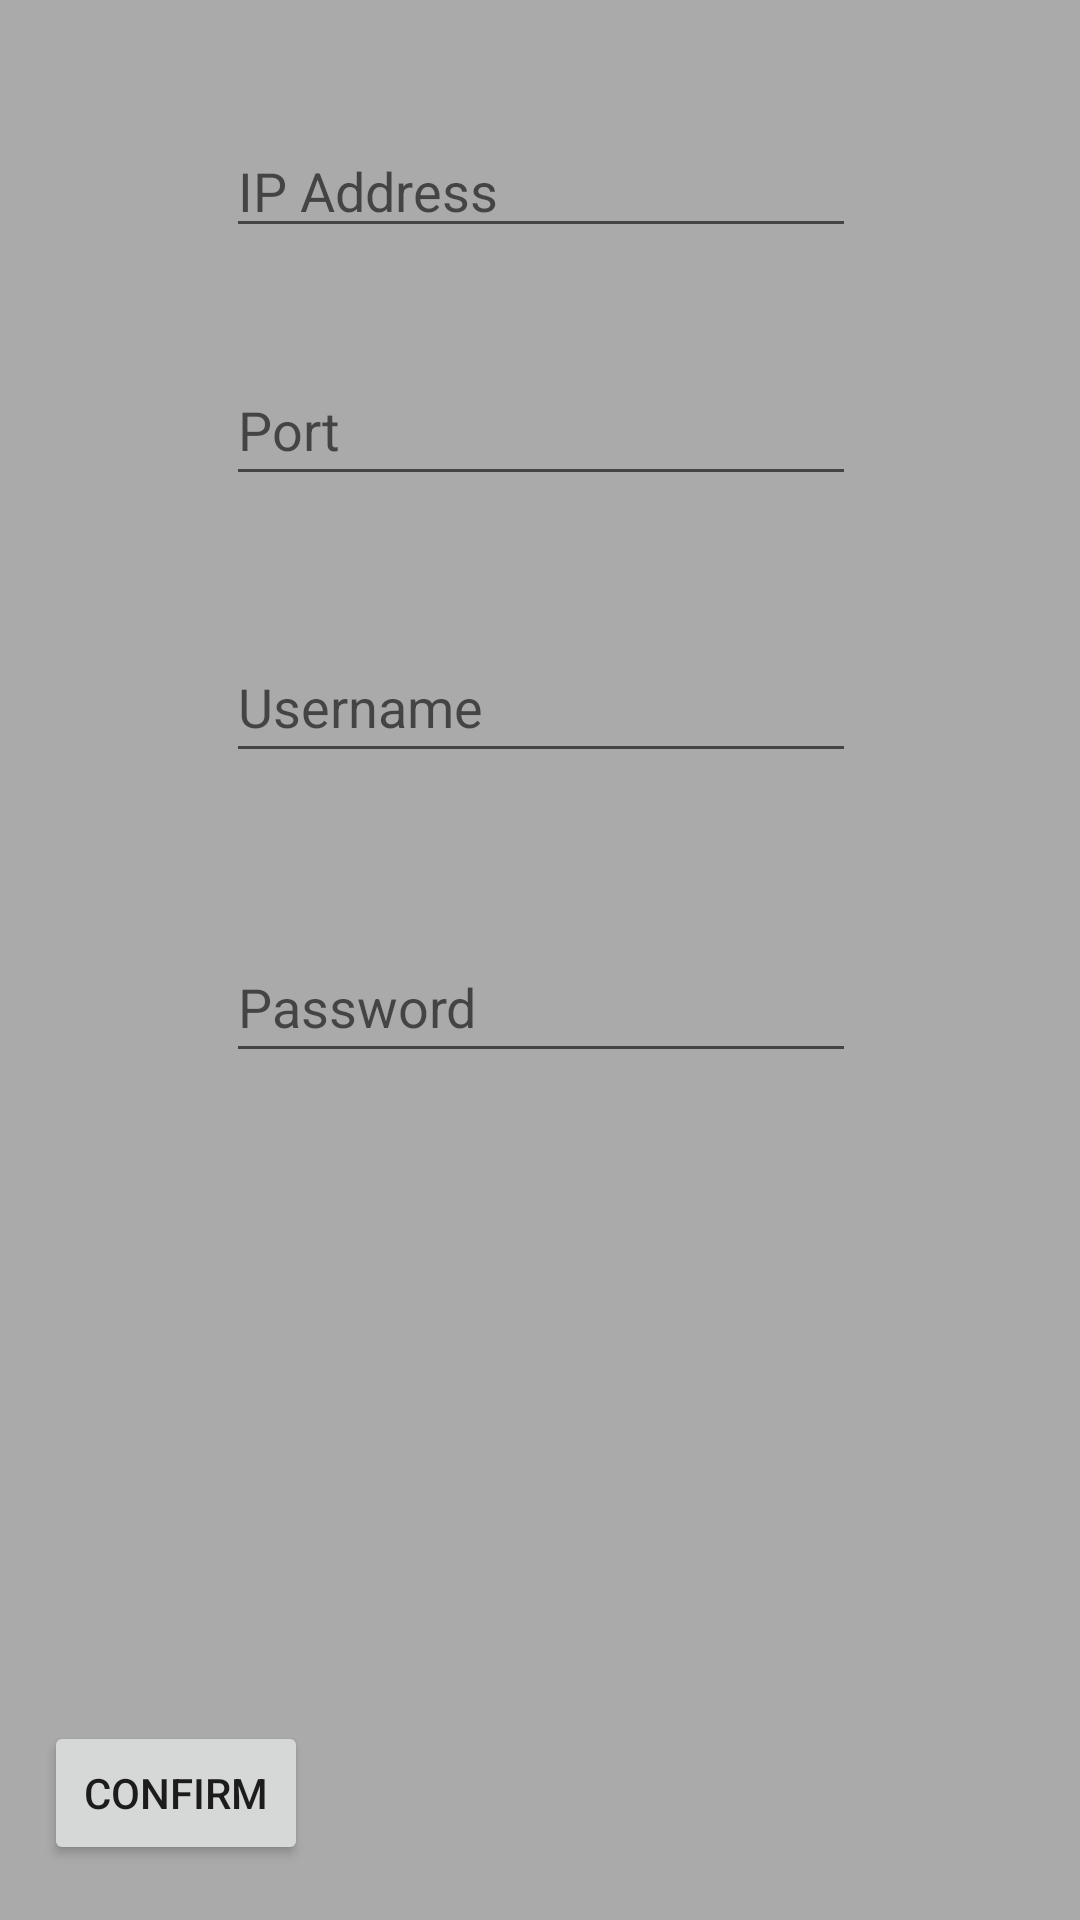

Write the Android layout XML for this screen, with the resource values it uses.
<!-- AndroidManifest.xml: application theme AppTheme -->
<!-- res/layout/popwindow.xml -->
<?xml version="1.0" encoding="utf-8"?>
<android.support.constraint.ConstraintLayout xmlns:android="http://schemas.android.com/apk/res/android"
    xmlns:app="http://schemas.android.com/apk/res-auto"
    xmlns:tools="http://schemas.android.com/tools"
    android:layout_width="match_parent"
    android:layout_height="match_parent"
    android:background="@android:color/darker_gray"
    tools:context=".MainActivity"
    tools:layout_editor_absoluteY="25dp">

    <EditText
        android:id="@+id/tIPAddress"
        android:layout_width="wrap_content"
        android:layout_height="wrap_content"
        android:ems="10"
        android:hint="IP Address"
        android:inputType="textPersonName"
        app:layout_constraintBottom_toBottomOf="parent"
        app:layout_constraintEnd_toEndOf="parent"
        app:layout_constraintHorizontal_bias="0.502"
        app:layout_constraintStart_toStartOf="parent"
        app:layout_constraintTop_toTopOf="parent"
        app:layout_constraintVertical_bias="0.069" />

    <EditText
        android:id="@+id/tPort"
        android:layout_width="wrap_content"
        android:layout_height="47dp"
        android:ems="10"
        android:hint="Port"
        android:inputType="textPersonName"
        app:layout_constraintBottom_toBottomOf="parent"
        app:layout_constraintEnd_toEndOf="parent"
        app:layout_constraintHorizontal_bias="0.502"
        app:layout_constraintStart_toStartOf="parent"
        app:layout_constraintTop_toBottomOf="@+id/tIPAddress"
        app:layout_constraintVertical_bias="0.07" />

    <EditText
        android:id="@+id/tPassword"
        android:layout_width="wrap_content"
        android:layout_height="47dp"
        android:ems="10"
        android:hint="Password"
        android:inputType="textPersonName"
        app:layout_constraintBottom_toBottomOf="parent"
        app:layout_constraintEnd_toEndOf="parent"
        app:layout_constraintHorizontal_bias="0.502"
        app:layout_constraintStart_toStartOf="parent"
        app:layout_constraintTop_toBottomOf="@+id/tIPAddress"
        app:layout_constraintVertical_bias="0.447" />

    <EditText
        android:id="@+id/tUsername"
        android:layout_width="wrap_content"
        android:layout_height="47dp"
        android:ems="10"
        android:hint="Username"
        android:inputType="textPersonName"
        app:layout_constraintBottom_toBottomOf="parent"
        app:layout_constraintEnd_toEndOf="parent"
        app:layout_constraintHorizontal_bias="0.502"
        app:layout_constraintStart_toStartOf="parent"
        app:layout_constraintTop_toBottomOf="@+id/tIPAddress"
        app:layout_constraintVertical_bias="0.251" />

    <Button
        android:id="@+id/bConfirm"
        android:layout_width="wrap_content"
        android:layout_height="wrap_content"
        android:text="Confirm"
        app:layout_constraintBottom_toBottomOf="parent"
        app:layout_constraintEnd_toEndOf="parent"
        app:layout_constraintHorizontal_bias="0.054"
        app:layout_constraintStart_toStartOf="parent"
        app:layout_constraintTop_toTopOf="parent"
        app:layout_constraintVertical_bias="0.969" />
</android.support.constraint.ConstraintLayout>
<!-- resources referenced by this layout -->
<resources>
  <style name="AppTheme" parent="Theme.AppCompat.Light.NoActionBar">
          
          <item name="colorPrimary">@color/colorPrimary</item>
          <item name="colorPrimaryDark">@color/colorPrimaryDark</item>
          <item name="colorAccent">@color/colorAccent</item>
      </style>
  <!-- not gathered from this repository: default colours our renderer supplied (Android Studio template values) -->
  <color name="colorPrimary">#FF6200EE</color>
  <color name="colorPrimaryDark">#FF3700B3</color>
  <color name="colorAccent">#FF03DAC5</color>
</resources>
